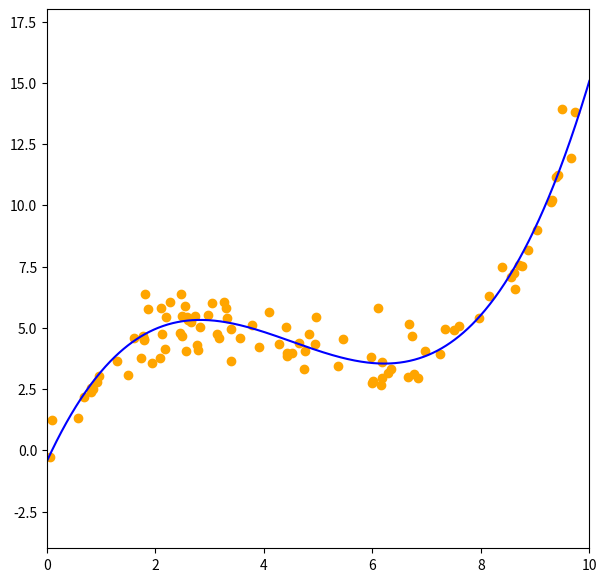

This figure's Python source:
import pandas as pd
import numpy as np
from numpy.random import default_rng

import matplotlib.pyplot as plt

# Create d datasets of n samples each
d = 5 # number of datasets to create
n = 100 # samples per dataset
a, b = 0,10 # x domain range (a,b)
f = np.vectorize(lambda x :  (0.45*x-2)**3 - 0.55*(0.2*x-3)**2-2.5*(0.5*x-3)+ 5) # True function that we would like to learn
var = 0.5 # Noise to add to the true function

# Seed for the random generator
rng = default_rng(12345)

def generate_datasets(d:int,n:int,f:np.vectorize,a:float,b:float,var:float):
    """
    Creates datasets.

    Parameters
    ----------

    d: number of datasets
    n: number of samples per dataset
    f: function to use to generate the data
    a: min of range x
    b: max of range x
    var: variance of the normal use to generate the noise

    Returns
    -------
    X: datasets with features
    Y: datasets with targets

    """
    X = rng.uniform(low=a,high=b,size=(d,n))
    noise = rng.normal(loc=0,scale=np.sqrt(var),size=(d,n))
    Y = f(X) + noise # True labels 
    return X,Y

X_trains, y_trains = generate_datasets(d,n,f,a,b,var)

d_test = 1
n_test = 20

X_tests, y_tests = generate_datasets(d_test,n_test,f=f,a=a,b=b,var=var)

true_f_x = np.linspace(a,b,1000)
true_f_y = f(true_f_x)

def to_Xy_df(X,y):
    """
    Converts a numpy dataset into a dataframe dataset.
    Assumes X and y with shape (samples).
    """
    Xy = np.concatenate([X.reshape(-1,1), y.reshape(-1,1)],axis=1)
    Xy_df = pd.DataFrame(data = Xy.copy(), columns = ["X","y"])
    return Xy_df

Xy_train_df = to_Xy_df(X_trains[0],y_trains[0]) 
Xy_test_df = to_Xy_df(X_tests[0],y_tests[0])

# Xy_train_df.to_csv("data/Xy_train.csv",index=False)
# Xy_test_df.to_csv("data/Xy_test.csv",index=False)

def plot_f(i: int,x_datasets: np.array,y_datasets_w_noise: np.array,true_f_x: np.array,true_f_y: np.array):
    """
    Plot the function and the data coming from it for specific dataset i in x_datasets.
    i: index to indicate which dataset to plot from x_datasets.
    x_datasets: input features of the d datatsets.
    y_datasets_w_noise: targets of the d datasets.
    true_f_x: x coordinates of the points from the true function.
    true_f_y: y cordinates of the points from the true function.
    """
    fig,ax = plt.subplots(figsize=(7,7))
    ax.set_ylim((-4,18))
    ax.set_xlim((0,10))
    ord = x_datasets[i,:].argsort()
    ax.plot(true_f_x,true_f_y,color='blue')
    ax.scatter(x_datasets[i,:],y_datasets_w_noise[i,:],color = 'orange')
    return ax

plot_f(i=0, x_datasets=X_trains, y_datasets_w_noise=y_trains, true_f_x=true_f_x ,true_f_y=true_f_y)

